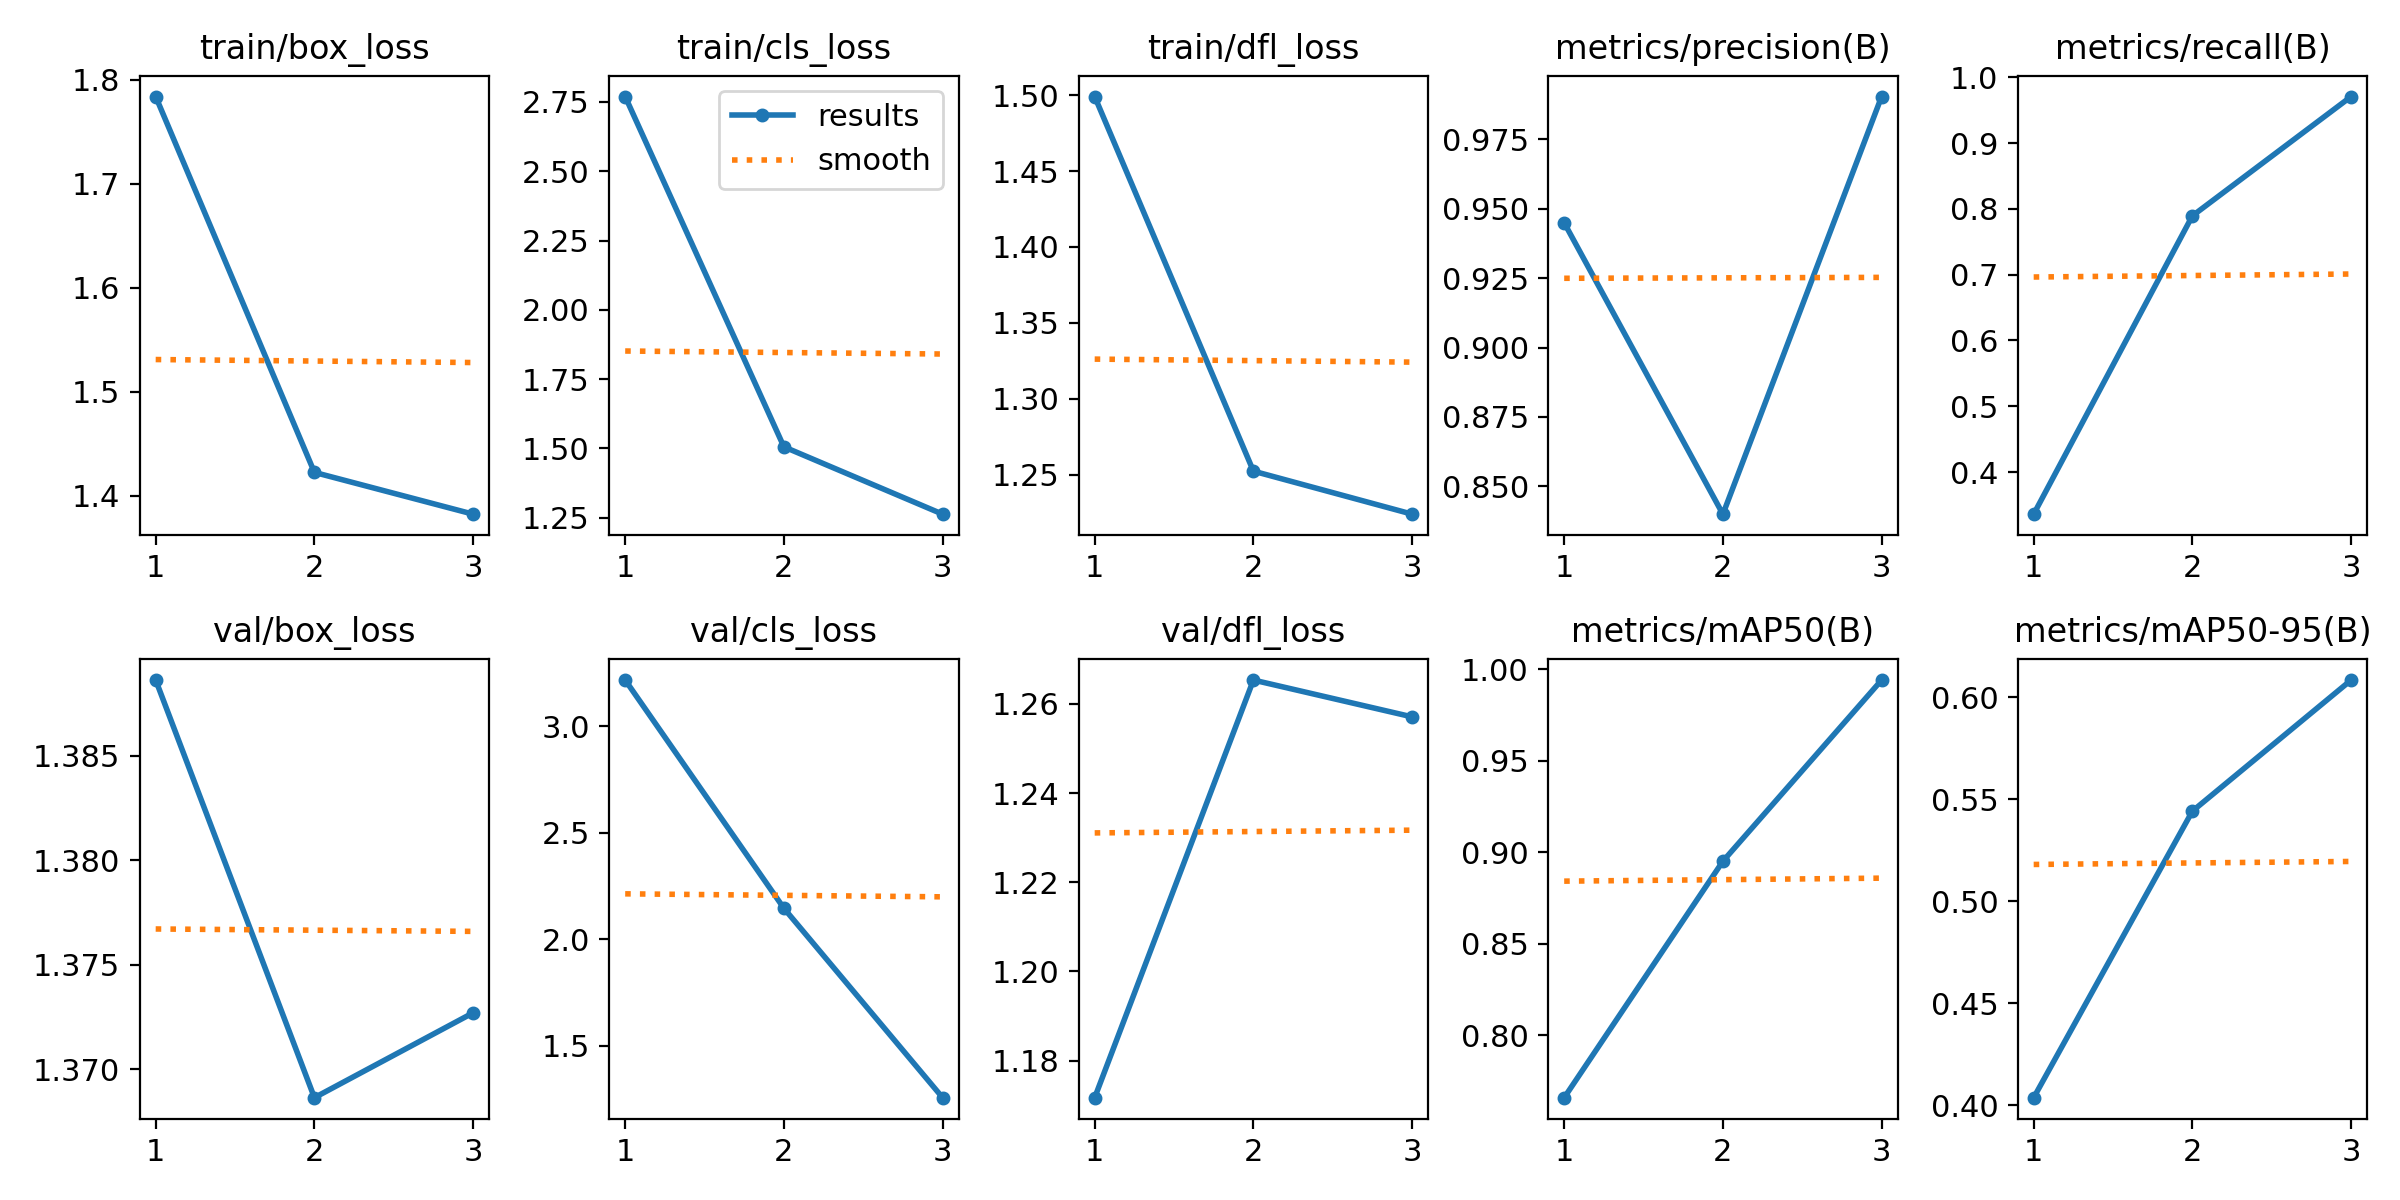

The data file committed next to this chart (first rows):
epoch, time, train/box_loss, train/cls_loss, train/dfl_loss, metrics/precision(B), metrics/recall(B), metrics/mAP50(B), metrics/mAP50-95(B), val/box_loss, val/cls_loss, val/dfl_loss, lr/pg0, lr/pg1, lr/pg2
1, 915.2, 1.784, 2.77, 1.499, 0.9449, 0.3362, 0.766, 0.4038, 1.389, 3.216, 1.172, 0.0005461, 0.0005461, 0.0005461
2, 1834, 1.422, 1.505, 1.252, 0.84, 0.7894, 0.8952, 0.5441, 1.369, 2.145, 1.265, 0.0007382, 0.0007382, 0.0007382
3, 2888, 1.382, 1.263, 1.224, 0.9903, 0.9706, 0.9942, 0.6083, 1.373, 1.256, 1.257, 0.0005635, 0.0005635, 0.0005635
